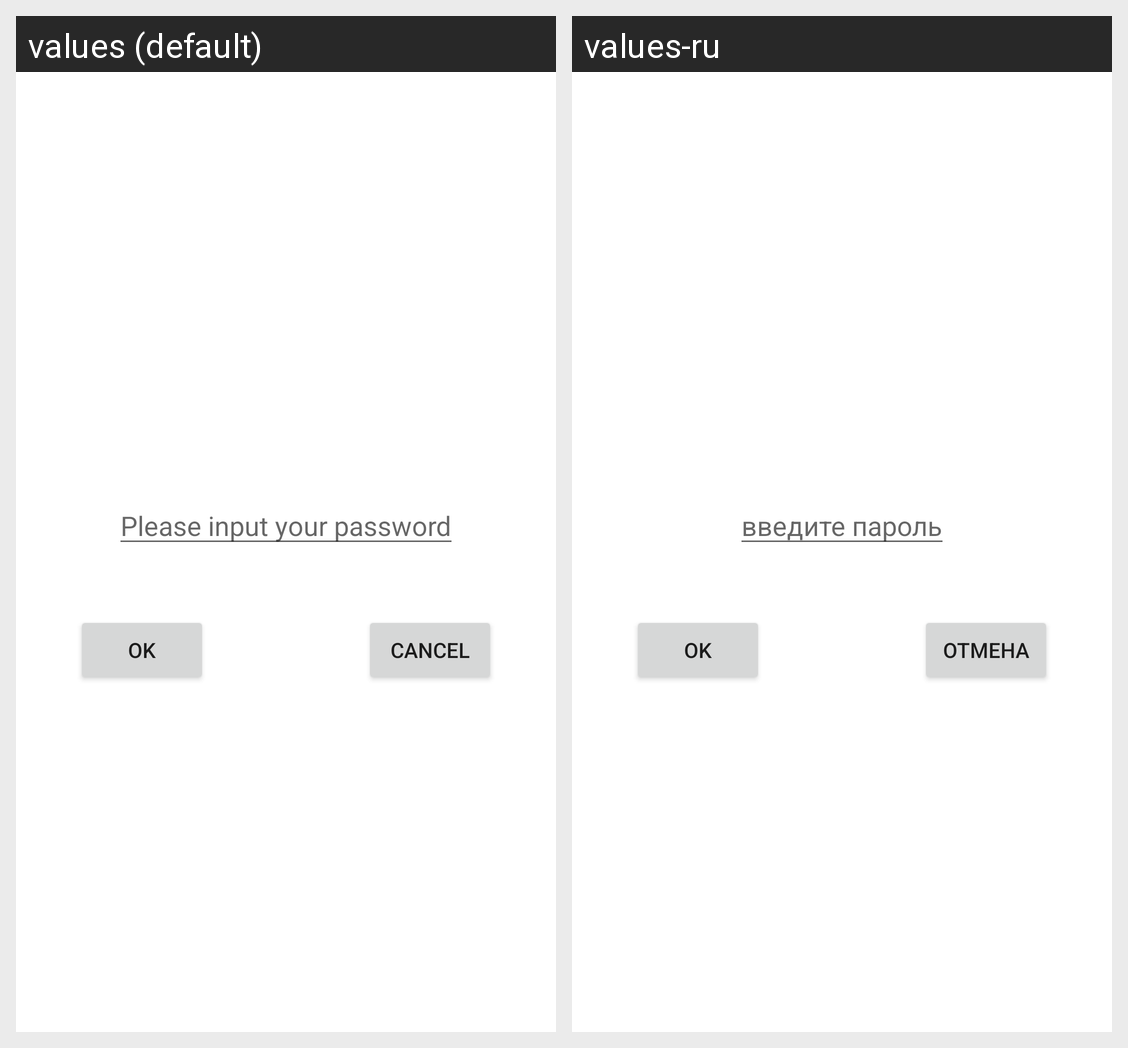

The Android screen above is rendered under two locales of the same app. Produce the string resources it draws, with the default and per-locale values.
Android screen res/layout/activity_login.xml rendered under 2 locales, left to right: values (default), values-ru. Device: Nexus 5 (rendered at 1080×1920; each locale shown at half size, 540×960, under a caption strip naming it); theme Theme.LoginSesame.
Strings drawn on this screen, with the default value and each locale's value (text and hints the layout hard-codes, and strings that could not be matched under every locale, appear in the picture but are not listed):

hint_input_password
  values: Please input your password
  values-ru: введите пароль

btn_ok
  values: OK
  values-ru: OK

btn_cancel
  values: Cancel
  values-ru: отмена
